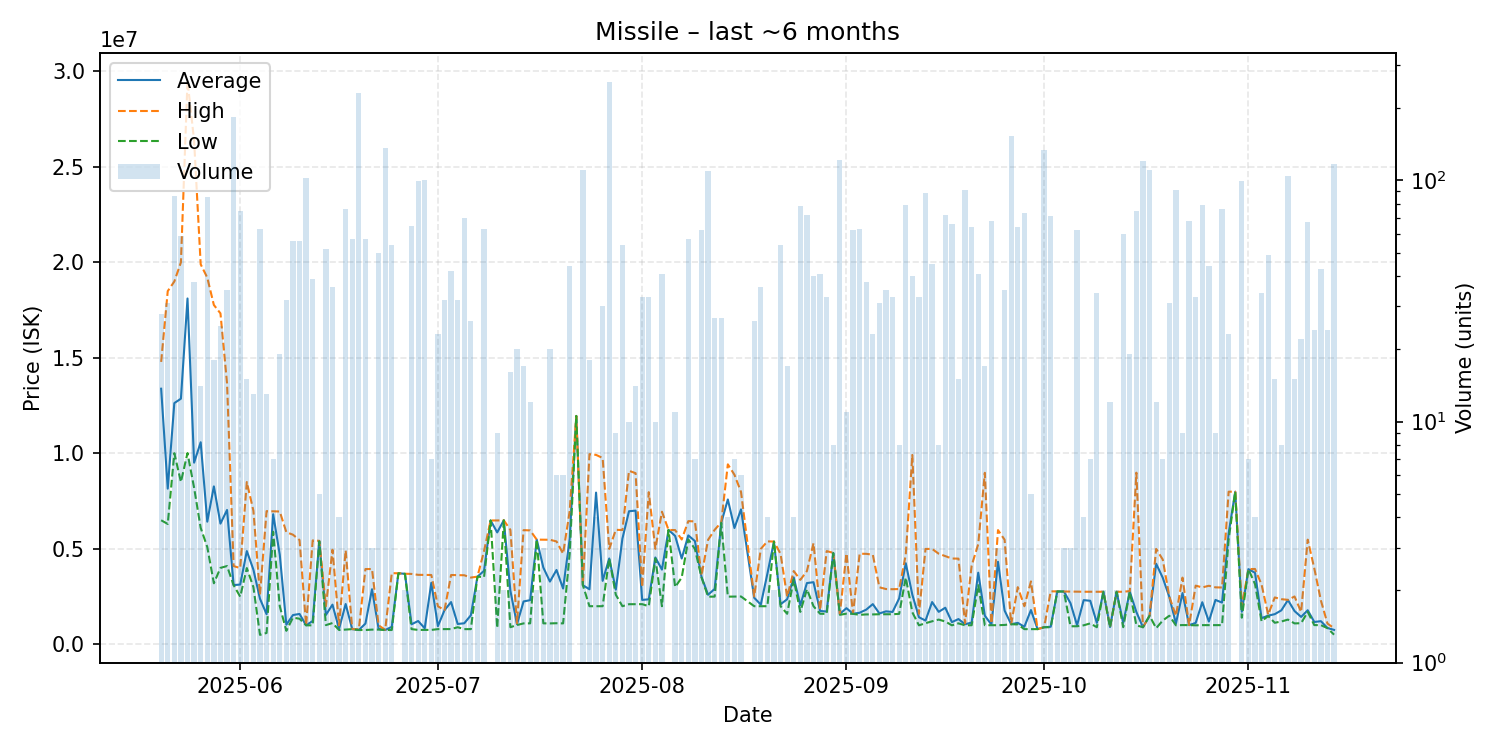

The data file committed next to this chart (first rows):
date, average, highest, lowest, order_count, volume
2025-05-20, 13387000, 14790000, 6500000, 28, 28
2025-05-21, 8154774, 18495000, 6306000, 13, 31
2025-05-22, 12633907, 19000000, 10010000, 23, 86
2025-05-23, 12863881, 20000000, 8505000, 20, 59
2025-05-24, 18110000, 29510000, 10020000, 5, 7
2025-05-25, 9514158, 26380000, 8200000, 25, 38
2025-05-26, 10584714, 19900000, 6101000, 14, 14
2025-05-27, 6427271, 19200000, 5100000, 32, 85
2025-05-28, 8273556, 17770000, 3201500, 12, 18
2025-05-29, 6324400, 17330000, 4007000, 9, 25
2025-05-30, 7038657, 13670000, 4103000, 13, 35
2025-05-31, 3108000, 4100000, 3100000, 35, 183
2025-06-01, 3132987, 3999000, 2500000, 18, 75
2025-06-02, 4886800, 8499500, 3998000, 12, 15
2025-06-03, 3914615, 6997000, 3000000, 9, 13
2025-06-04, 2388659, 2603000, 500000, 18, 63
2025-06-05, 1581900, 6978500, 602000, 7, 13
2025-06-06, 6816429, 6970000, 5900000, 7, 7
2025-06-07, 4698084, 6958000, 2000500, 12, 19
2025-06-08, 1032700, 5873500, 712500, 16, 32
2025-06-09, 1536964, 5744000, 1400000, 10, 56
2025-06-10, 1596411, 5464000, 1346000, 15, 56
2025-06-11, 1000000, 1000000, 1000000, 16, 102
2025-06-12, 1228846, 5446000, 1000000, 19, 39
2025-06-13, 5404800, 5424000, 5400000, 4, 5
2025-06-14, 1542692, 2003000, 1010000, 15, 52
2025-06-15, 2082333, 4955000, 1120000, 13, 36
2025-06-16, 815475, 999000, 754300, 2, 4
2025-06-17, 2115689, 4923000, 777000, 14, 76
2025-06-18, 800258, 800600, 800000, 6, 57
2025-06-19, 754500, 793000, 754000, 18, 230
2025-06-20, 1090491, 3945500, 754000, 9, 57
2025-06-21, 2890500, 3948000, 775500, 3, 3
2025-06-22, 814098, 1000000, 775500, 9, 50
2025-06-23, 755400, 764000, 755000, 18, 136
2025-06-24, 920663, 3731000, 755200, 11, 54
2025-06-25, 3724000, 3724000, 3724000, 1, 1
2025-06-26, 3697000, 3700000, 3694000, 2, 2
2025-06-27, 1053185, 3691000, 800900, 15, 65
2025-06-28, 1226165, 3643000, 760000, 11, 99
2025-06-29, 845709, 3637000, 759200, 9, 100
2025-06-30, 3224186, 3635000, 759300, 3, 7
2025-07-01, 957000, 1997000, 801000, 2, 23
2025-07-02, 1791538, 1797000, 802200, 8, 32
2025-07-03, 2217798, 3634000, 802500, 14, 42
2025-07-04, 1070516, 3627000, 900000, 5, 32
2025-07-05, 1107274, 3621000, 801000, 16, 70
2025-07-06, 1525504, 3500000, 800200, 6, 26
2025-07-07, 3546500, 3548000, 3545000, 2, 2
2025-07-08, 3853159, 4887000, 3526000, 19, 63
2025-07-09, 6490000, 6490000, 6490000, 1, 1
2025-07-10, 5864000, 6489500, 860000, 5, 9
2025-07-11, 6497000, 6497000, 6497000, 1, 2
2025-07-12, 2811469, 5995000, 901050, 4, 16
2025-07-13, 1057550, 1103000, 1013500, 7, 20
2025-07-14, 2249882, 5983500, 1101000, 9, 17
2025-07-15, 2318583, 5969000, 1103000, 6, 12
2025-07-16, 5486000, 5486000, 5486000, 1, 2
2025-07-17, 4024000, 5484000, 1104000, 3, 3
2025-07-18, 3290200, 5478500, 1100000, 6, 20
... 118 more rows
